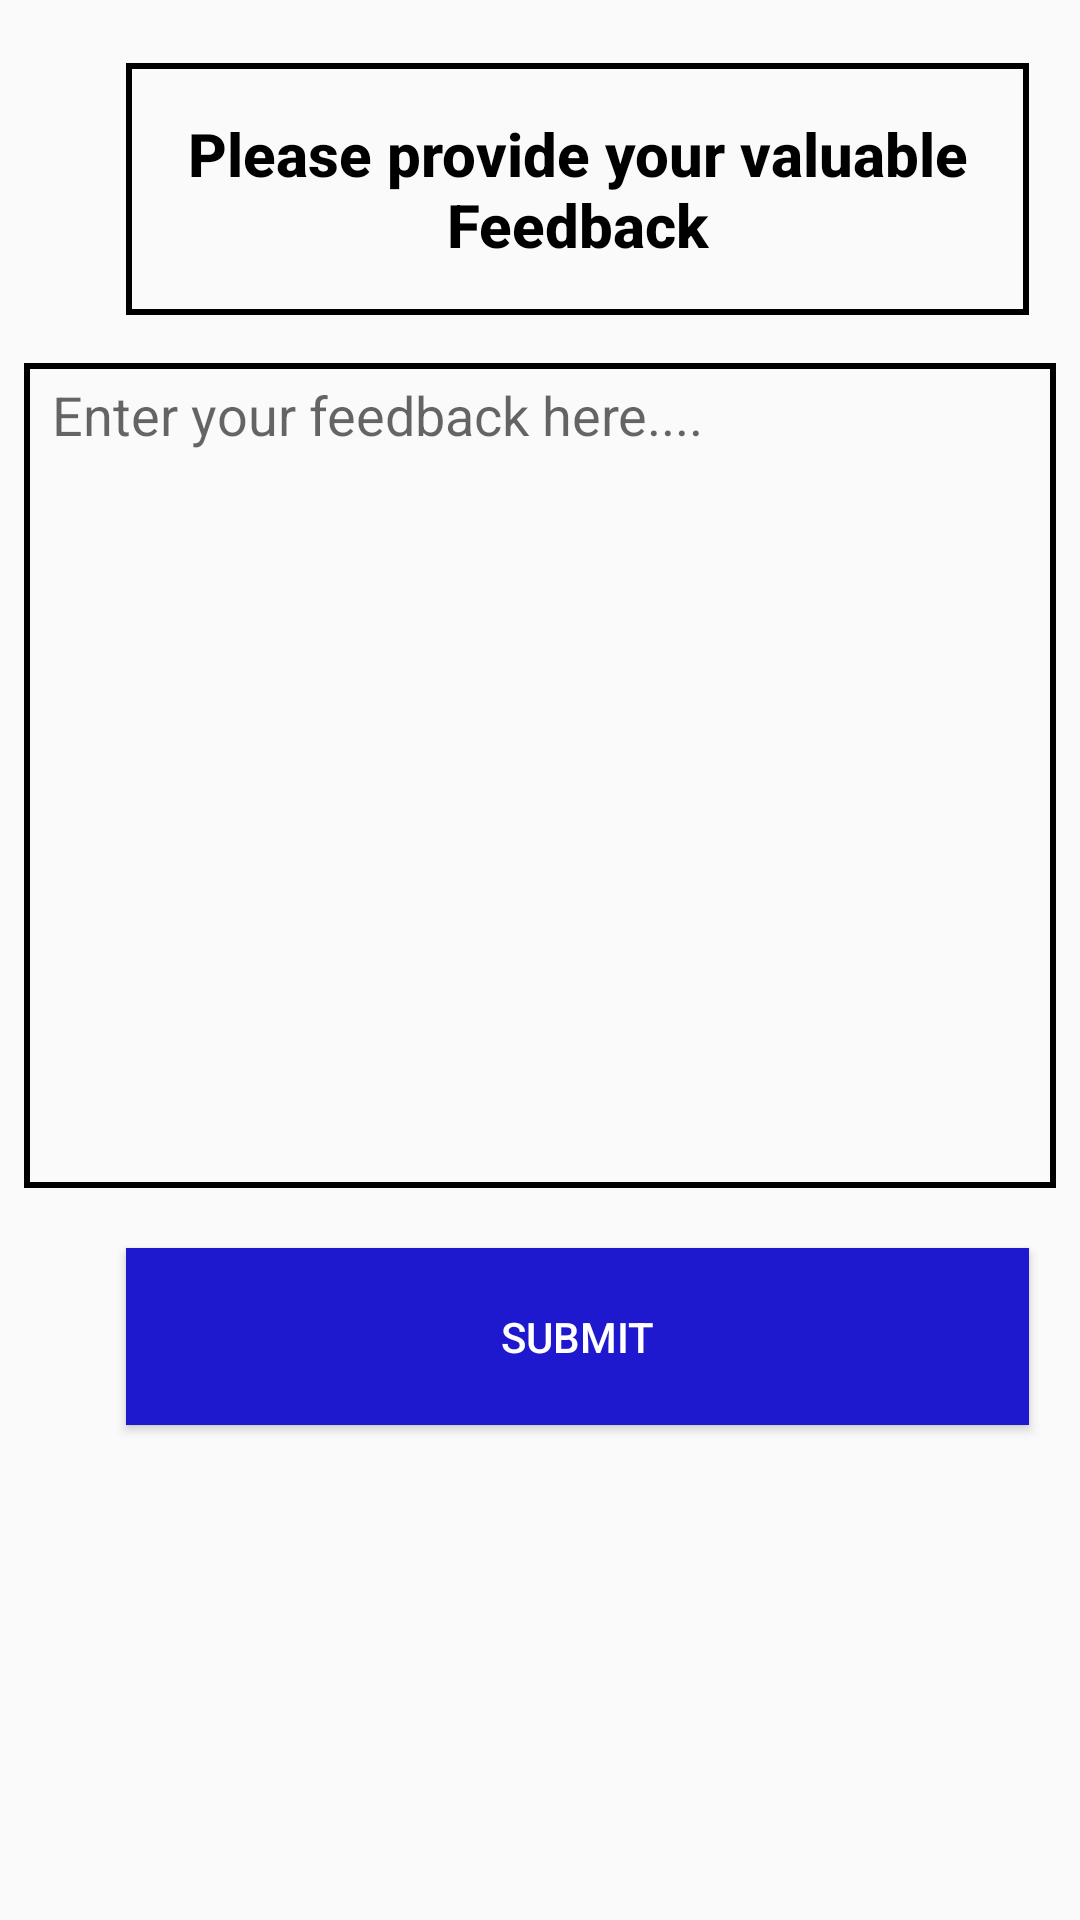

Layout XML and referenced resources for this Android screen:
<!-- AndroidManifest.xml: application theme AppTheme -->
<!-- res/layout/activity_feedback.xml -->
<?xml version="1.0" encoding="utf-8"?>

<androidx.constraintlayout.widget.ConstraintLayout xmlns:android="http://schemas.android.com/apk/res/android"
    xmlns:app="http://schemas.android.com/apk/res-auto"
    xmlns:tools="http://schemas.android.com/tools"
    android:layout_width="match_parent"
    android:layout_height="match_parent"
    tools:context=".FeedBack">


    <androidx.constraintlayout.widget.Guideline
        android:id="@+id/guideline"
        android:layout_width="wrap_content"
        android:layout_height="wrap_content"
        android:orientation="horizontal"
        app:layout_constraintGuide_begin="113dp" />

    <androidx.constraintlayout.widget.Guideline
        android:id="@+id/guideline2"
        android:layout_width="wrap_content"
        android:layout_height="wrap_content"
        android:orientation="vertical"
        app:layout_constraintGuide_begin="34dp" />

    <androidx.constraintlayout.widget.Guideline
        android:id="@+id/guideline3"
        android:layout_width="wrap_content"
        android:layout_height="wrap_content"
        android:orientation="vertical"
        app:layout_constraintGuide_begin="351dp" />

    <TextView
        android:id="@+id/textView3"
        android:layout_width="0dp"
        android:layout_height="0dp"
        android:padding="2dp"
        android:layout_marginStart="8dp"
        android:layout_marginLeft="8dp"
        android:layout_marginTop="8dp"
        android:layout_marginEnd="8dp"
        android:layout_marginRight="8dp"
        android:layout_marginBottom="8dp"
        android:background="@drawable/textview_border"
        android:gravity="center"
        android:text="Please provide your valuable Feedback"
        android:textAppearance="@style/TextAppearance.AppCompat.Light.SearchResult.Title"
        android:textStyle="bold"
        app:layout_constraintBottom_toTopOf="@+id/guideline"
        app:layout_constraintEnd_toStartOf="@+id/guideline3"
        app:layout_constraintHorizontal_bias="1.0"
        app:layout_constraintStart_toStartOf="@+id/guideline2"
        app:layout_constraintTop_toTopOf="@+id/guideline4"
        app:layout_constraintVertical_bias="1.0"
        tools:text="Please provide your valuable Feedback." />

    <androidx.constraintlayout.widget.Guideline
        android:id="@+id/guideline4"
        android:layout_width="wrap_content"
        android:layout_height="wrap_content"
        android:orientation="horizontal"
        app:layout_constraintGuide_begin="13dp" />

    <androidx.constraintlayout.widget.Guideline
        android:id="@+id/guideline5"
        android:layout_width="0dp"
        android:layout_height="0dp"
        android:orientation="horizontal"
        app:layout_constraintGuide_begin="404dp" />

    <androidx.constraintlayout.widget.Guideline
        android:id="@+id/guideline6"
        android:layout_width="wrap_content"
        android:layout_height="wrap_content"
        android:orientation="horizontal"
        app:layout_constraintGuide_begin="483dp" />

    <EditText
        android:id="@+id/feedbackview"
        android:layout_width="0dp"
        android:layout_height="0dp"
        android:layout_marginStart="8dp"
        android:layout_marginLeft="8dp"
        android:layout_marginTop="8dp"
        android:layout_marginEnd="8dp"
        android:layout_marginRight="8dp"
        android:layout_marginBottom="8dp"
        android:padding="5dp"
        android:background="@drawable/textview_border"
        android:foregroundGravity="center"
        android:gravity="left"
        android:textCursorDrawable="@drawable/cursor_color"
        android:hint=" Enter your feedback here...."
        android:textSize="18sp"
        app:layout_constraintBottom_toTopOf="@+id/guideline5"
        app:layout_constraintEnd_toEndOf="parent"
        app:layout_constraintStart_toStartOf="parent"
        app:layout_constraintTop_toTopOf="@+id/guideline" />

    <Button
        android:id="@+id/submited"
        android:onClick="submit"
        android:layout_width="0dp"
        android:layout_height="0dp"
        android:layout_marginStart="8dp"
        android:layout_marginLeft="8dp"
        android:layout_marginTop="12dp"
        android:layout_marginEnd="8dp"
        android:layout_marginRight="8dp"
        android:layout_marginBottom="8dp"
        android:text="Submit"
        android:textColor="@color/colorAccent"
        app:layout_constraintBottom_toTopOf="@+id/guideline6"
        app:layout_constraintEnd_toStartOf="@+id/guideline3"
        app:layout_constraintHorizontal_bias="0.517"
        app:layout_constraintStart_toStartOf="@+id/guideline2"
        app:layout_constraintTop_toTopOf="@+id/guideline5"
        android:background="#1E18CF"
        tools:text="Submit" />

    <androidx.constraintlayout.widget.Guideline
        android:id="@+id/guideline7"
        android:layout_width="wrap_content"
        android:layout_height="wrap_content"
        android:orientation="vertical"
        app:layout_constraintGuide_begin="15dp" />

    <androidx.constraintlayout.widget.Guideline
        android:id="@+id/guideline8"
        android:layout_width="wrap_content"
        android:layout_height="wrap_content"
        android:orientation="vertical"
        app:layout_constraintGuide_begin="367dp" />


</androidx.constraintlayout.widget.ConstraintLayout>
<!-- resources referenced by this layout -->
<resources>
  <color name="colorAccent">#FFFFFF</color>
  <!-- drawable cursor_color (drawable) -->
  <?xml version="1.0" encoding="utf-8"?>
      <shape xmlns:android="http://schemas.android.com/apk/res/android" android:shape="rectangle" >
          <size android:width="1dp" />
          <solid android:color="#000000"/>
      </shape>
  <!-- drawable textview_border (drawable) -->
  <?xml version="1.0" encoding="utf-8"?>
  
  <shape xmlns:android="http://schemas.android.com/apk/res/android"
  android:shape="rectangle">
  <stroke
      android:width="2dp"
      android:color="#000000" />
  </shape>
  <style name="AppTheme" parent="Theme.AppCompat.Light.DarkActionBar">
          
          <item name="colorPrimary">@color/colorPrimary</item>
          <item name="colorPrimaryDark">@color/colorPrimaryDark</item>
          <item name="colorAccent">@color/colorAccent</item>
          <item name="android:itemBackground">@color/colorAccent</item>
          <item name="android:textColor">@color/DialogeTxt</item>
      </style>
  <color name="colorPrimary">#C62828</color>
  <color name="colorPrimaryDark">#B71C1C</color>
  <color name="DialogeTxt">#000000</color>
</resources>
